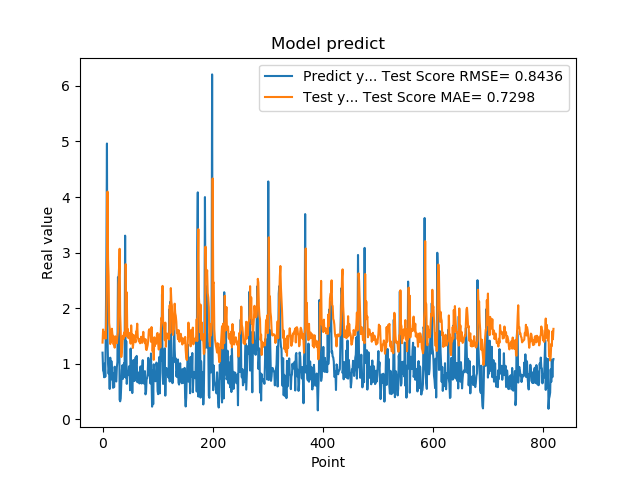

The file beside this chart, header and first rows:
1.201630949974060059e+00, 1.382566932807212101e+00
8.802530169486999512e-01, 1.618492292598968207e+00
8.531429767608642578e-01, 1.507858148008894839e+00
7.591750025749206543e-01, 1.569624832875255560e+00
1.005007982254028320e+00, 1.456985235837945147e+00
7.687720060348510742e-01, 1.569778448424032469e+00
1.740013241767883301e+00, 1.458201307921599854e+00
2.913533687591552734e+00, 1.979158091940909303e+00
4.963075160980224609e+00, 2.686241414638367964e+00
1.471215128898620605e+00, 4.098419846775093411e+00
1.000648975372314453e+00, 2.876356214442208792e+00
8.220189809799194336e-01, 2.573559770842634098e+00
9.362199902534482643e-01, 1.735087934348791494e+00
5.486897230148315430e-01, 1.640997182106006314e+00
1.111255049705505371e+00, 1.357411856049879129e+00
7.148039937019348145e-01, 1.607085762283358532e+00
1.052167057991027832e+00, 1.402325077457982960e+00
8.955980539321898304e-01, 1.632204029598589567e+00
7.769405245780944824e-01, 1.521650718803646551e+00
5.699509978294372559e-01, 1.508616886678032287e+00
8.244060277938842773e-01, 1.349482456321906110e+00
5.800840258598327637e-01, 1.429006294320661619e+00
9.488009810447691761e-01, 1.291635592330821591e+00
7.918390035629272461e-01, 1.495816923572900858e+00
6.937990188598632812e-01, 1.419084481569790945e+00
6.834830045700073242e-01, 1.421275158699531804e+00
9.433320164680479847e-01, 1.370808848558772164e+00
1.032713770866394043e+00, 1.487463934199254156e+00
2.556216001510620117e+00, 1.566982492904707591e+00
2.464895963668823242e+00, 2.426123919485688063e+00
2.728049993515014204e+00, 2.628291823117241410e+00
3.558506965637206476e-01, 3.069982031167087566e+00
3.262020051479339600e-01, 1.889451007287450635e+00
3.781589865684509277e-01, 1.594933002872625849e+00
6.306380033493041992e-01, 1.123182099665323008e+00
8.854129910469055176e-01, 1.220438117506322362e+00
9.743152856826782227e-01, 1.366169994431676527e+00
7.307389974594116211e-01, 1.504303810386097284e+00
9.521890282630921520e-01, 1.448815247537518225e+00
1.011654973030090332e+00, 1.554777390844630292e+00
7.643579840660095215e-01, 1.573388421275748517e+00
3.306220054626464844e+00, 1.496704546426489202e+00
7.543110251426696777e-01, 2.792942862849351560e+00
1.409499049186706321e+00, 1.800791793705183164e+00
6.401469707489013672e-01, 2.287501266793982690e+00
8.640019893646240234e-01, 1.490639621414389548e+00
8.469420075416564941e-01, 1.624462967261804502e+00
7.976629734039306641e-01, 1.460491232312222554e+00
9.555831551551821068e-01, 1.475928152528919846e+00
9.546210169792175293e-01, 1.539677318889054236e+00
5.251880288124084473e-01, 1.555637209889512818e+00
1.275226235389709695e+00, 1.363012477123726862e+00
8.355640172958374023e-01, 1.692246509485052508e+00
7.640249729156494141e-01, 1.487487257529647611e+00
4.752210080623626154e-01, 1.534029346358053214e+00
7.414129972457885742e-01, 1.286321922930097950e+00
1.069700956344604492e+00, 1.371024023359503019e+00
7.892770171165466309e-01, 1.514201592638715788e+00
6.914690136909484863e-01, 1.466732429870878818e+00
7.093830108642578125e-01, 1.442495053713536368e+00
1.115731000900268555e+00, 1.387961866041660830e+00
... 759 more rows
